Run: headless pygame with SDL's dummy video driver; simulated clock (each Clock.tick advances the game by its frame time, no real sleeping); random seed 0; keys injected as events and as key.get_pressed() state; no mouse input.
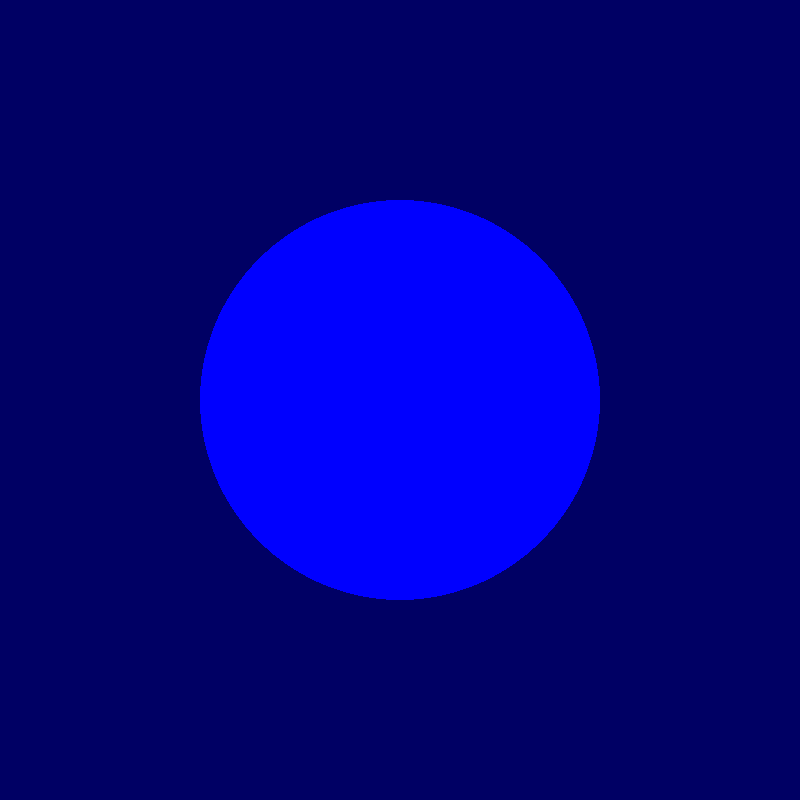
Frame 1 of 4 · flips 1–60 · no input
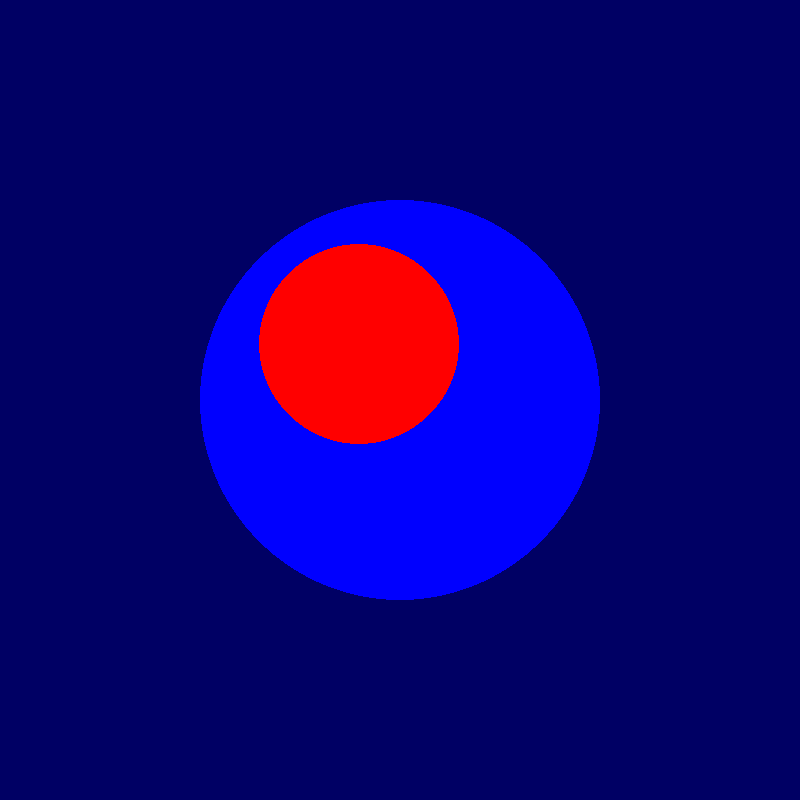
Frame 2 of 4 · flips 61–180 · tapped SPACE, RETURN · held RIGHT (→), D
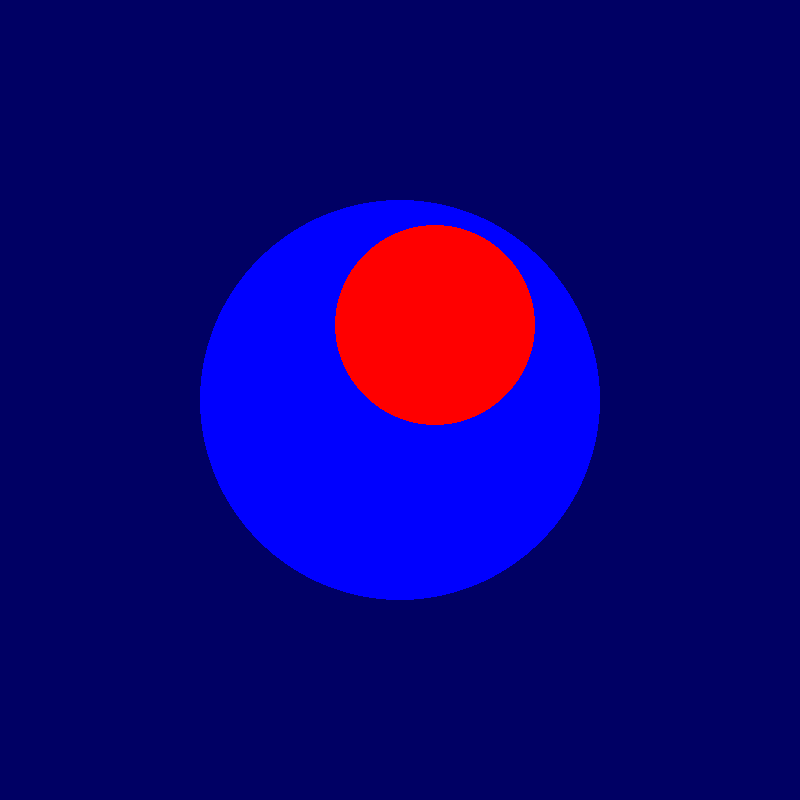
Frame 3 of 4 · flips 181–300 · held DOWN (↓), S
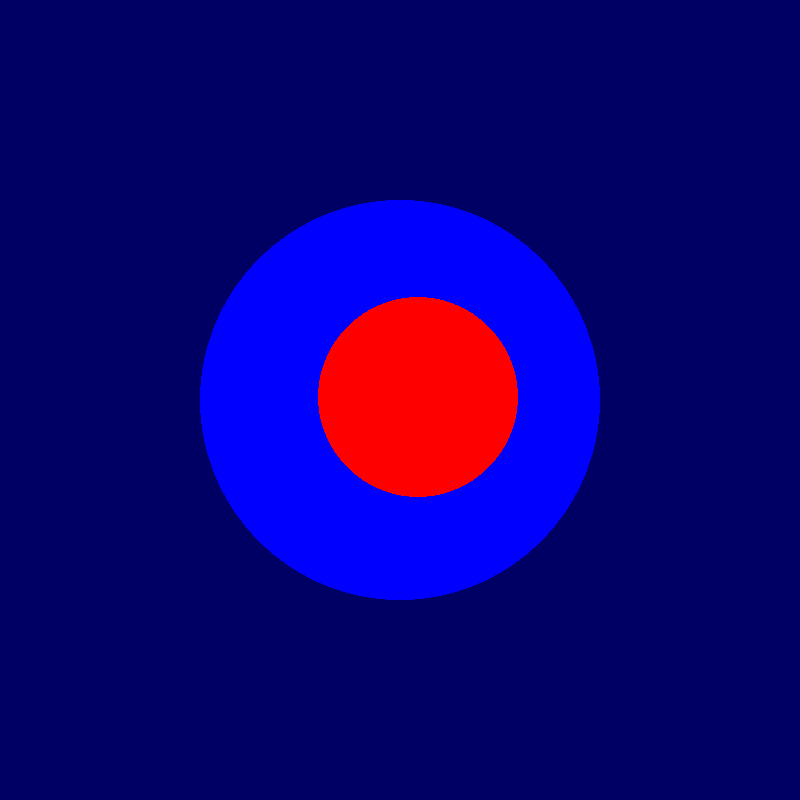
Frame 4 of 4 · flips 301–420 · held LEFT (←), A, UP (↑), W

The pygame program that drew these frames:

import sys
import pygame
import math
import random

areaRadius = 200
areaCenter = pygame.Vector2(400, 400)


class Ring(pygame.sprite.Sprite):
    def __init__(self, x, y, radius):
        super().__init__()
        self.radius = radius
        self.position = pygame.Vector2(x, y)
        self.velocity = pygame.Vector2(2, 2)

    def collide_wall(self):
        distance = math.sqrt((self.position.x - 400) ** 2 + (self.position.y - 400) ** 2)
        if distance + self.radius > areaRadius:

            angle = math.atan2(self.position.y - areaCenter.y, self.position.x - areaCenter.x)
            angle += random.uniform(-0.1, 0.1)  # Adjust the range as needed

            # Calculate the normal vector components
            normal_x = math.cos(angle)
            normal_y = math.sin(angle)

            # Calculate the dot product of velocity and normal
            dot_product = self.velocity.x * normal_x + self.velocity.y * normal_y

            # Reflect the ball's velocity
            self.velocity.x -= 2 * dot_product * normal_x
            self.velocity.y -= 2 * dot_product * normal_y
        else:
            print("Outside")

    def collide_balls(self, game):
        for other in game.balls.sprites():
            if self == other:
                continue

            # Calculate the distance between the ball centers
            distance = self.position.distance_to(other.position)

            # Check if the distance is less than the sum of the radii (collision detected)
            if distance < self.radius + other.radius:
                # Calculate the overlap
                overlap = self.radius + other.radius - distance

                # Calculate the normal vector
                normal = (self.position - other.position).normalize()

                # Adjust positions based on the overlap
                self.position += normal * (overlap / 2)
                other.position -= normal * (overlap / 2)

                # Reflect the velocities
                self.velocity.reflect_ip(normal)
                other.velocity.reflect_ip(normal)

    def update(self, game, *args, **kwargs):
        self.position += self.velocity

        self.collide_wall()
        self.collide_balls(game)

        if self.radius > areaRadius:
            print("KIL")
            self.kill()

    def draw(self, screen):
        pygame.draw.circle(screen, "red", self.position, self.radius)


class Game:
    def __init__(self):
        # Pygame Setup
        pygame.init()
        pygame.display.set_caption("Platformer!")
        self.screen = pygame.display.set_mode((800, 800))
        self.clock = pygame.time.Clock()

        # Sprite Groups
        self.balls = pygame.sprite.Group()

    def run(self):
        while True:
            self.screen.fill((0, 0, 100))

            pygame.draw.circle(self.screen, "blue", (400, 400), areaRadius)
            for ring in self.balls:
                ring.update(self)
                ring.draw(self.screen)

            for event in pygame.event.get():
                if event.type == pygame.QUIT:
                    pygame.quit()
                    sys.exit()
                if event.type == pygame.KEYDOWN:
                    if event.key == pygame.K_SPACE:
                        self.balls.add(Ring(400, 400, 100))

            pygame.display.update()
            self.clock.tick(60)


Game().run()
